Image classification data set "xray_project" (fenshui888/xray_project on GitHub). Class labels (3): bacterial pneumonia, normal, viral pneumonia.

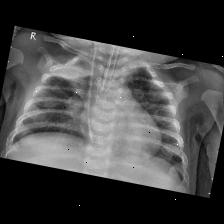
Label: bacterial pneumonia

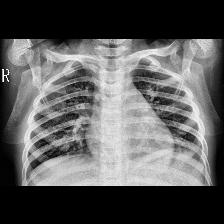
Label: viral pneumonia

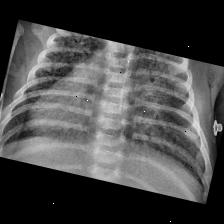
Label: bacterial pneumonia

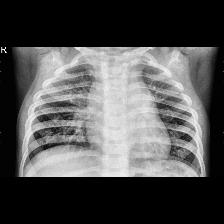
Label: viral pneumonia

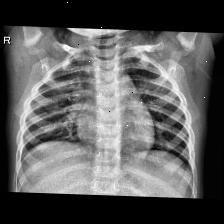
Label: normal

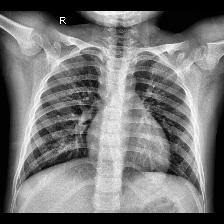
Label: normal
